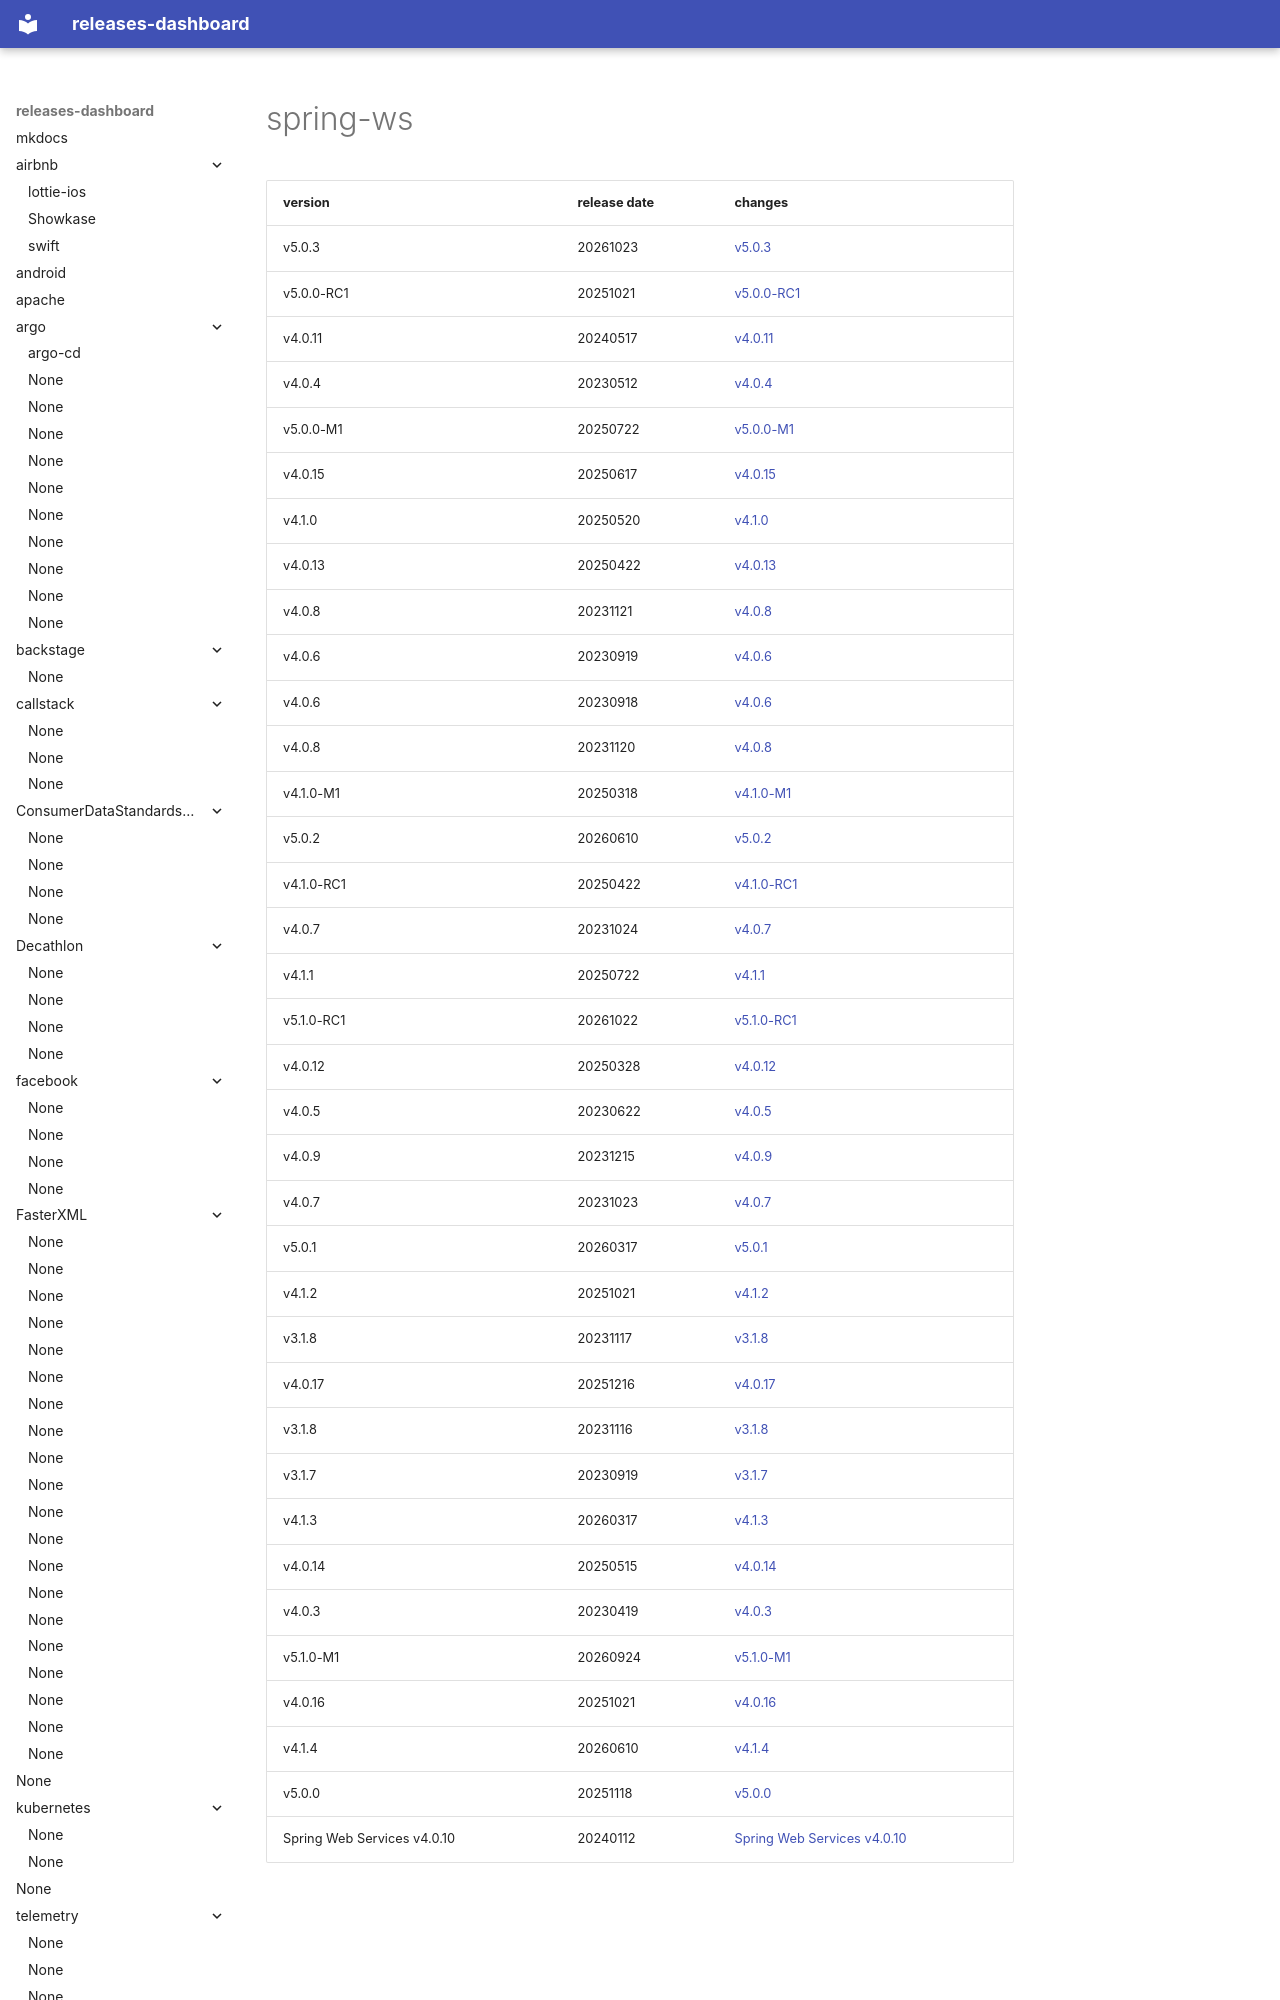

repository: rock-hu/releases-dashboard · page: spring-projects/spring-ws/index.html · generator: mkdocs

# spring-ws	


|version|release date|changes|
|---|---|---|
|v5.0.3|20261023|[v5.0.3](./v5.0.3-20261023.md)|
|v5.0.0-RC1|20251021|[v5.0.0-RC1](./v5.0.0-RC1-20251021.md)|
|v4.0.11|20240517|[v4.0.11](./v4.0.11-20240517.md)|
|v4.0.4|20230512|[v4.0.4](./v4.0.4-20230512.md)|
|v5.0.0-M1|20250722|[v5.0.0-M1](./v5.0.0-M1-20250722.md)|
|v4.0.15|20250617|[v4.0.15](./v4.0.15-20250617.md)|
|v4.1.0|20250520|[v4.1.0](./v4.1.0-20250520.md)|
|v4.0.13|20250422|[v4.0.13](./v4.0.13-20250422.md)|
|v4.0.8|20231121|[v4.0.8](./v4.0.8-20231121.md)|
|v4.0.6|20230919|[v4.0.6](./v4.0.6-20230919.md)|
|v4.0.6|20230918|[v4.0.6](./v4.0.6-20230918.md)|
|v
